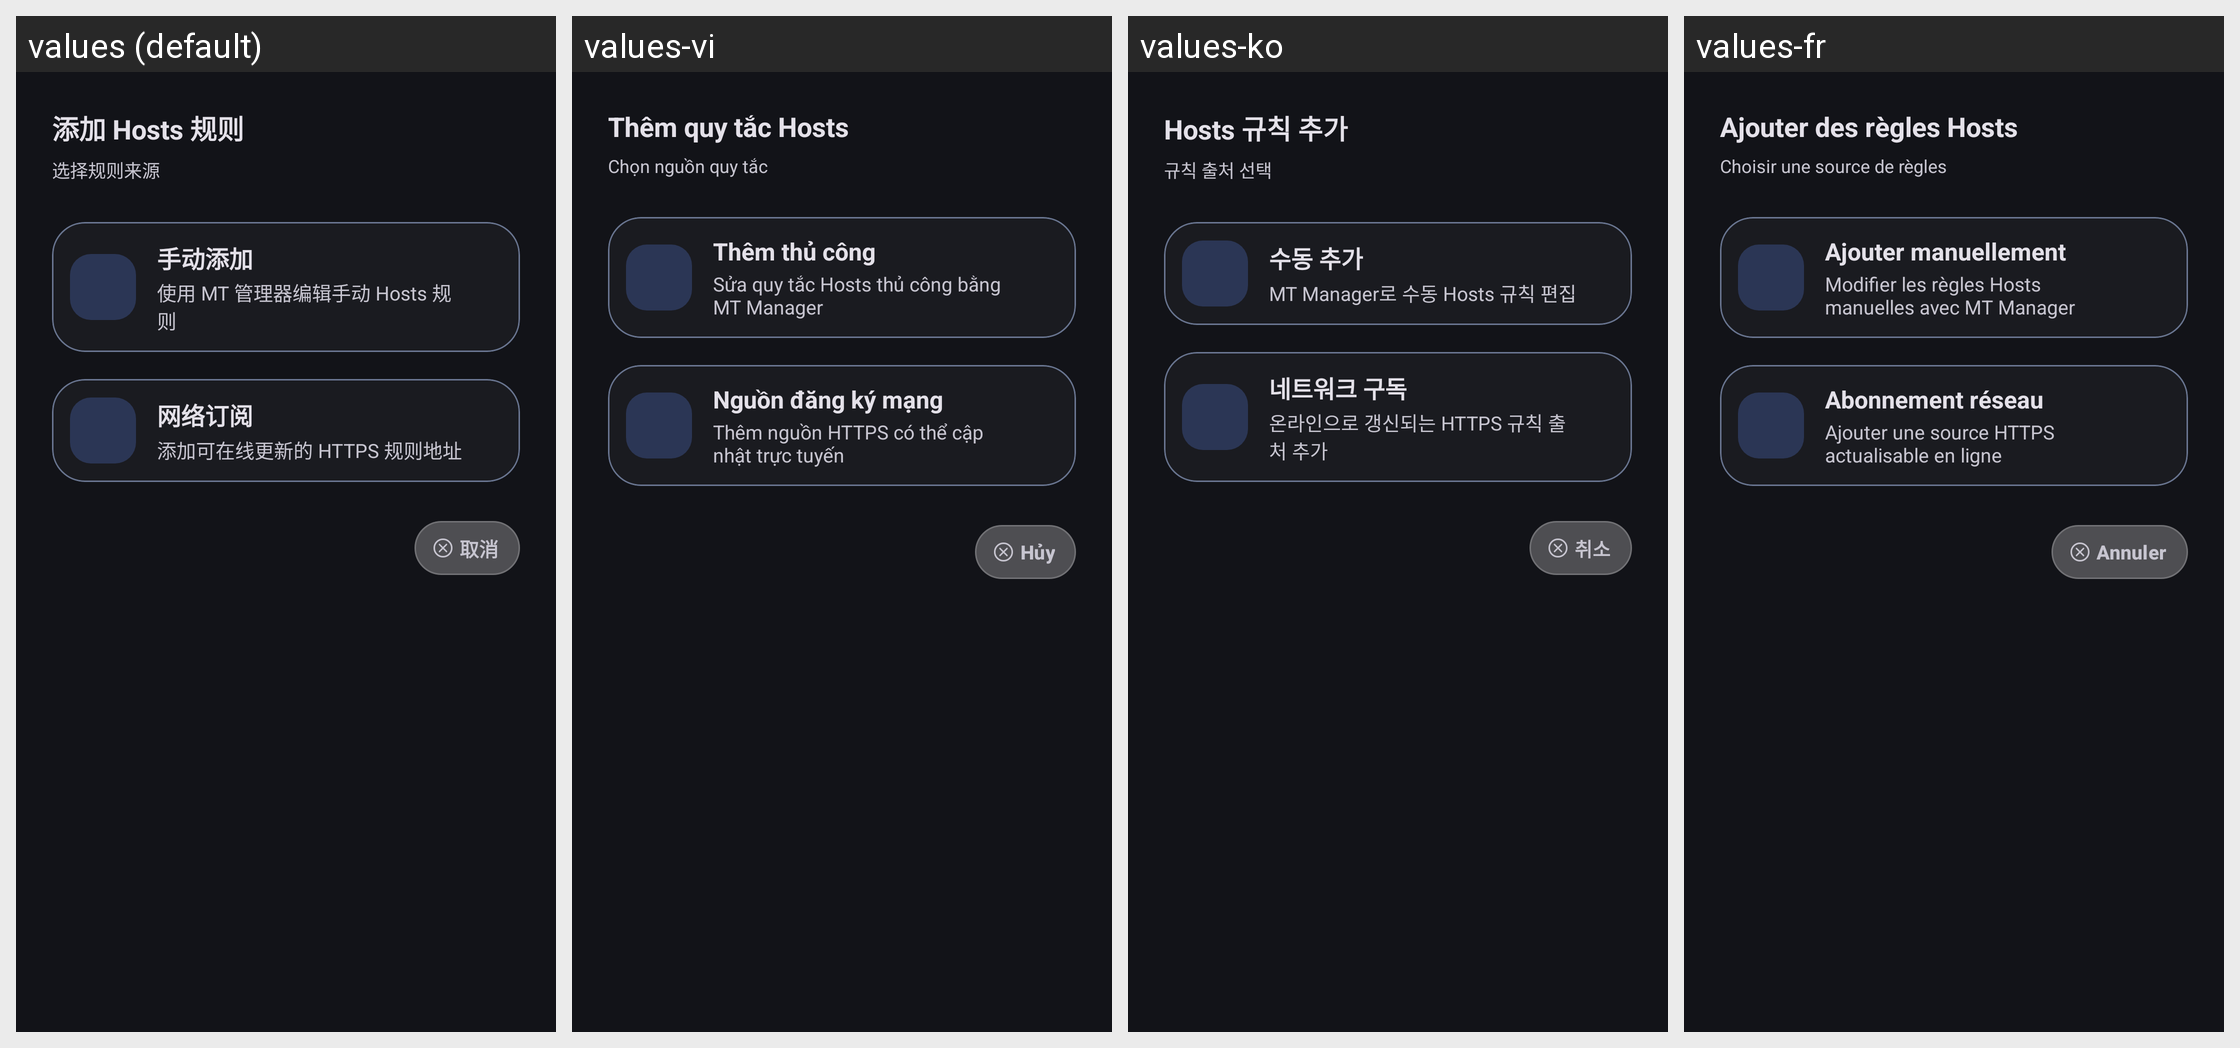

This grid shows one Android layout under several languages. Give, for every string resource on the screen, its name, the default text and each shown locale's text.
Android screen res/layout/dialog_add_hosts_source.xml rendered under 4 locales, left to right: values (default), values-vi, values-ko, values-fr. Device: Nexus 5 (rendered at 1080×1920; each locale shown at half size, 540×960, under a caption strip naming it); theme AppTheme.
Other locales in the repository, not shown: values-de, values-en, values-es, values-in, values-ja, values-pt, values-ru, values-th.
Strings drawn on this screen, with the default value and each locale's value (text and hints the layout hard-codes, and strings that could not be matched under every locale, appear in the picture but are not listed):

add_hosts_source_title
  values: 添加 Hosts 规则
  values-vi: Thêm quy tắc Hosts
  values-ko: Hosts 규칙 추가
  values-fr: Ajouter des règles Hosts

add_hosts_source_hint
  values: 选择规则来源
  values-vi: Chọn nguồn quy tắc
  values-ko: 규칙 출처 선택
  values-fr: Choisir une source de règles

manual_hosts_rules
  values: 手动添加
  values-vi: Thêm thủ công
  values-ko: 수동 추가
  values-fr: Ajouter manuellement

manual_hosts_rules_summary
  values: 使用 MT 管理器编辑手动 Hosts 规则
  values-vi: Sửa quy tắc Hosts thủ công bằng MT Manager
  values-ko: MT Manager로 수동 Hosts 규칙 편집
  values-fr: Modifier les règles Hosts manuelles avec MT Manager

network_hosts_subscription
  values: 网络订阅
  values-vi: Nguồn đăng ký mạng
  values-ko: 네트워크 구독
  values-fr: Abonnement réseau

network_hosts_subscription_summary
  values: 添加可在线更新的 HTTPS 规则地址
  values-vi: Thêm nguồn HTTPS có thể cập nhật trực tuyến
  values-ko: 온라인으로 갱신되는 HTTPS 규칙 출처 추가
  values-fr: Ajouter une source HTTPS actualisable en ligne

cancel
  values: 取消
  values-vi: Hủy
  values-ko: 취소
  values-fr: Annuler
